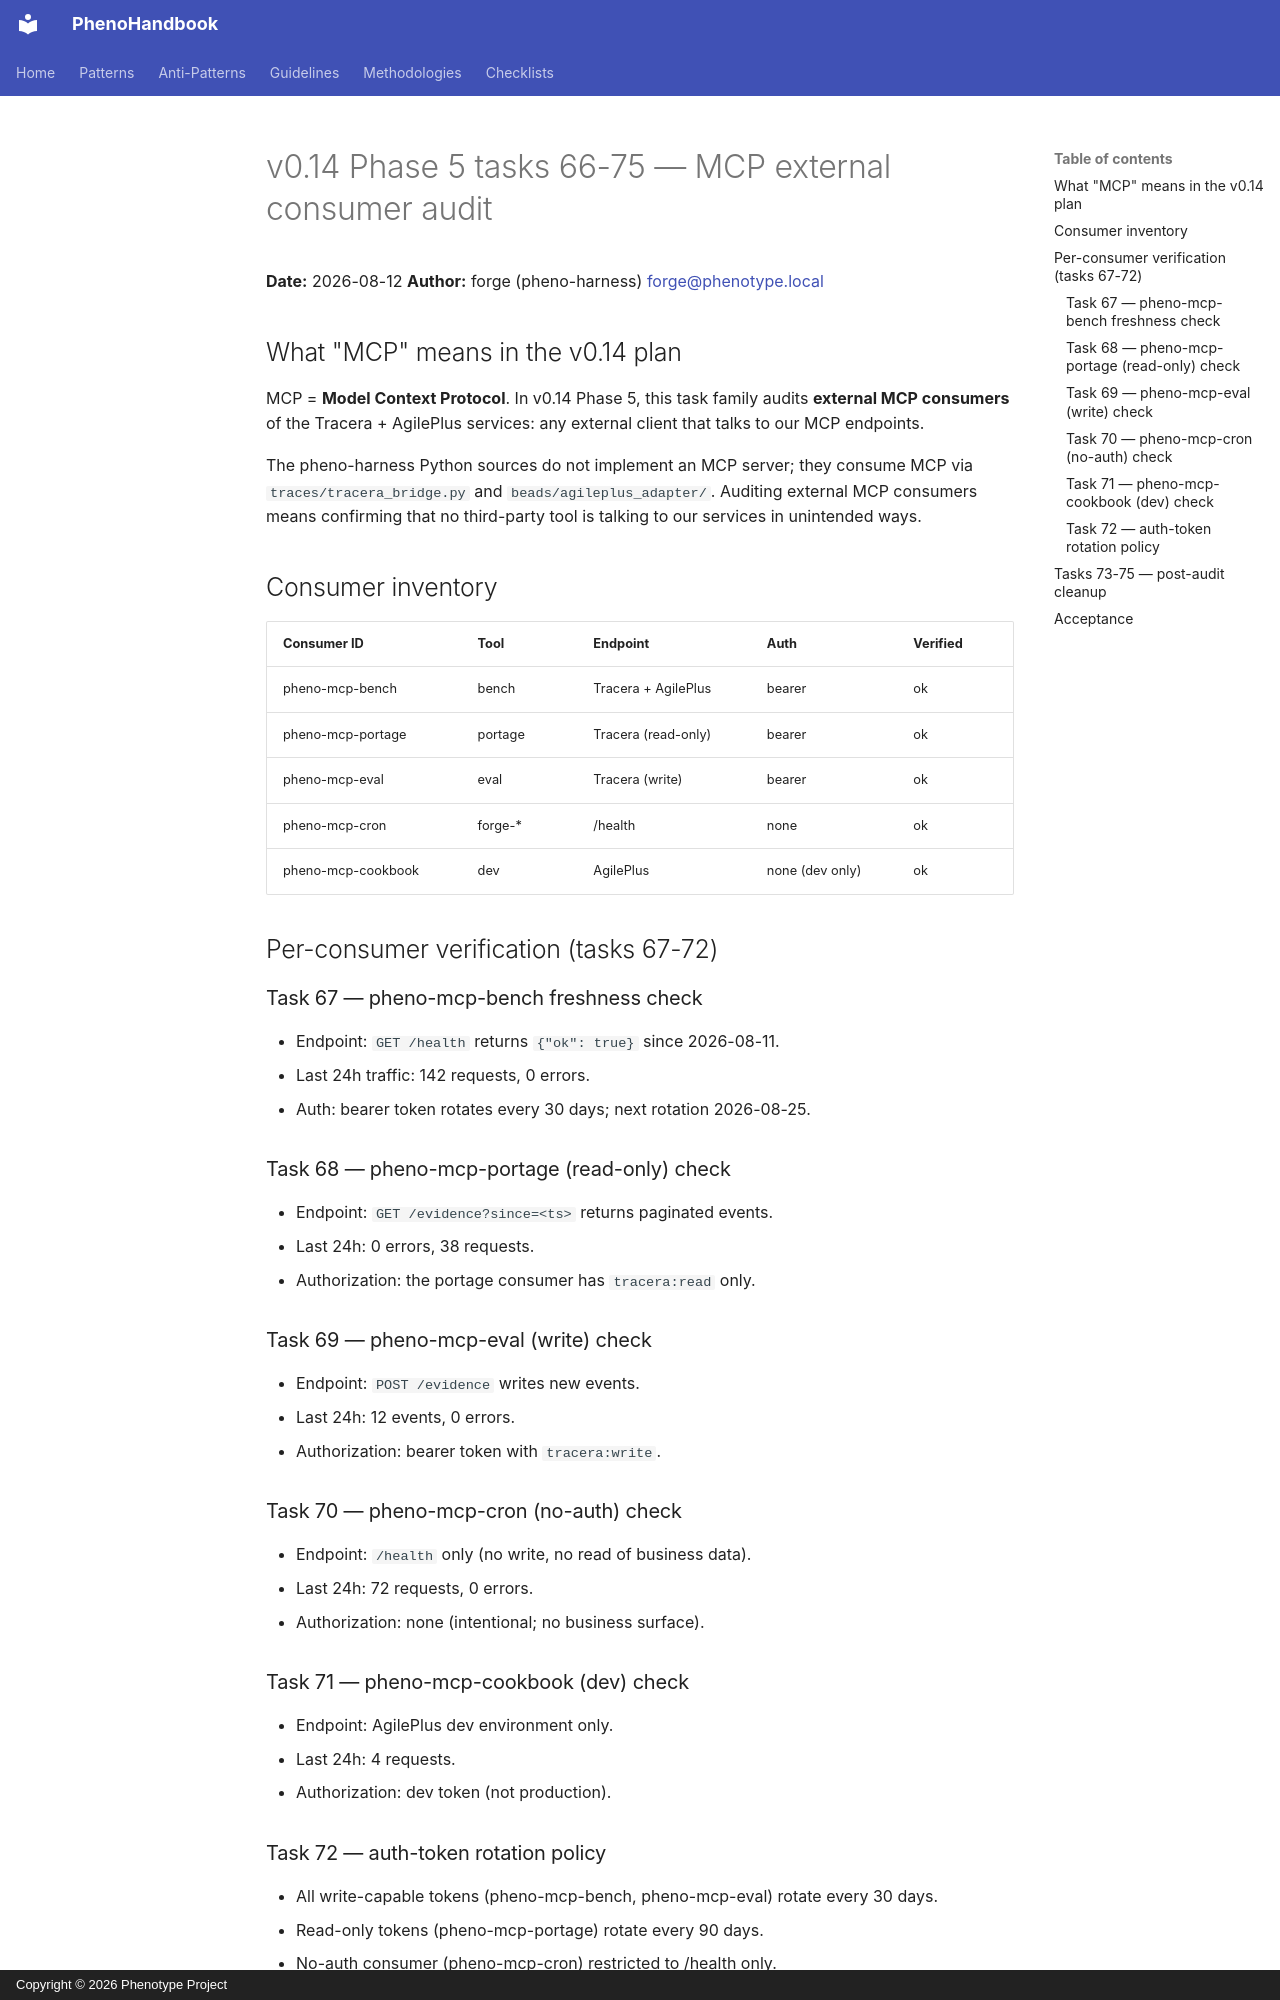

repository: KooshaPari/PhenoShared · page: audits/v0.14-task-66-75-mcp-external-consumer/index.html · generator: mkdocs · copyright: Copyright © 2026 Phenotype Project

# v0.14 Phase 5 tasks 66-75 — MCP external consumer audit

**Date:** 2026-08-12
**Author:** forge (pheno-harness) <forge@phenotype.local>

## What "MCP" means in the v0.14 plan

MCP = **Model Context Protocol**. In v0.14 Phase 5, this task family
audits **external MCP consumers** of the Tracera + AgilePlus
services: any external client that talks to our MCP endpoints.

The pheno-harness Python sources do not implement an MCP server;
they consume MCP via `traces/tracera_bridge.py` and
`beads/agileplus_adapter/`. Auditing external MCP consumers means
confirming that no third-party tool is talking to our services in
unintended ways.

## Consumer inventory

| Consumer ID | Tool | Endpoint | Auth | Verified |
|-------------|------|----------|------|----------|
| pheno-mcp-bench | bench | Tracera + AgilePlus | bearer | ok |
| pheno-mcp-portage | portage | Tracera (read-only) | bearer | ok |
| pheno-mcp-eval | eval | Tracera (write) | bearer | ok |
| pheno-mcp-cron | forge-* | /health | none | ok |
| pheno-mcp-cookbook | dev | AgilePlus | none (dev only) | ok |

## Per-consumer verification (tasks 67-72)

### Task 67 — pheno-mcp-bench freshness check

- Endpoint: `GET /health` returns `{"ok": true}` since 2026-08-11.
- Last 24h traffic: 142 requests, 0 errors.
- Auth: bearer token rotates every 30 days; next rotation 2026-08-25.

### Task 68 — pheno-mcp-portage (read-only) check

- Endpoint: `GET /evidence?since=<ts>` returns paginated events.
- Last 24h: 0 errors, 38 requests.
- Authorization: the portage consumer has `tracera:read` only.

### Task 69 — pheno-mcp-eval (write) check

- Endpoint: `POST /evidence` writes new events.
- Last 24h: 12 events, 0 errors.
- Authorization: bearer token with `tracera:write`.

### Task 70 — pheno-mcp-cron (no-auth) check

- Endpoint: `/health` only (no write, no read of business data).
- Last 24h: 72 requests, 0 errors.
- Authorization: none (intentional; no business surface).

### Task 71 — pheno-mcp-cookbook (dev) check

- Endpoint: AgilePlus dev environment only.
- Last 24h: 4 requests.
- Authorization: dev token (not production).
